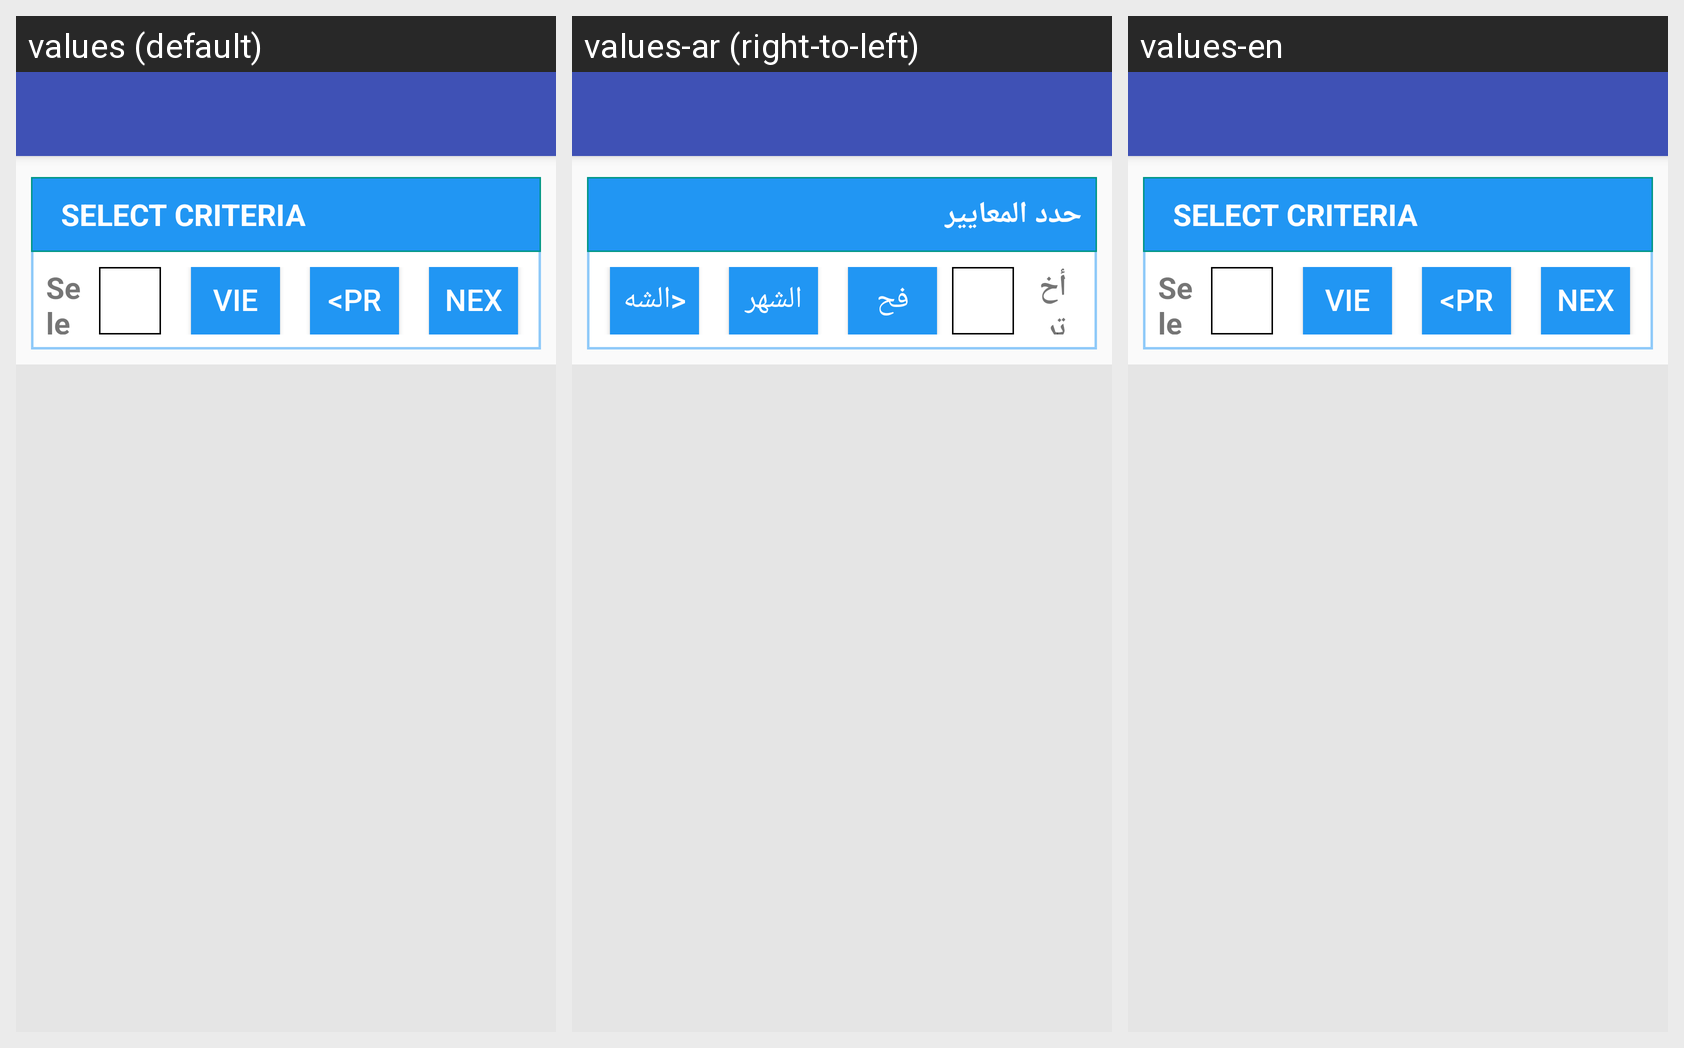

Strings drawn on this Android screen and how each of the app's shown locales translates them:
Android screen res/layout/activity_drivermeritnavigation.xml rendered under 3 locales, left to right: values (default), values-ar (right-to-left), values-en. Device: Nexus 5 (rendered at 1080×1920; each locale shown at half size, 540×960, under a caption strip naming it); theme AppTheme.
Strings drawn on this screen, with the default value and each locale's value (text and hints the layout hard-codes, and strings that could not be matched under every locale, appear in the picture but are not listed):

stv_select_criteria
  values: SELECT CRITERIA
  values-ar: حدد المعايير
  values-en: SELECT CRITERIA

stv_select_month
  values: Select Month:
  values-ar: أختر الشهر:
  values-en: Select Month:

sb_view_records
  values: VIEW RECORDS
  values-ar: فحص الملفات
  values-en: VIEW RECORDS

sb_previous_month
  values: <PREVIOUS MONTH
  values-ar: الشهر الفائت>
  values-en: <PREVIOUS MONTH

sb_next_month
  values: NEXT MONTH>
  values-ar: <الشهر القادم
  values-en: NEXT MONTH>
